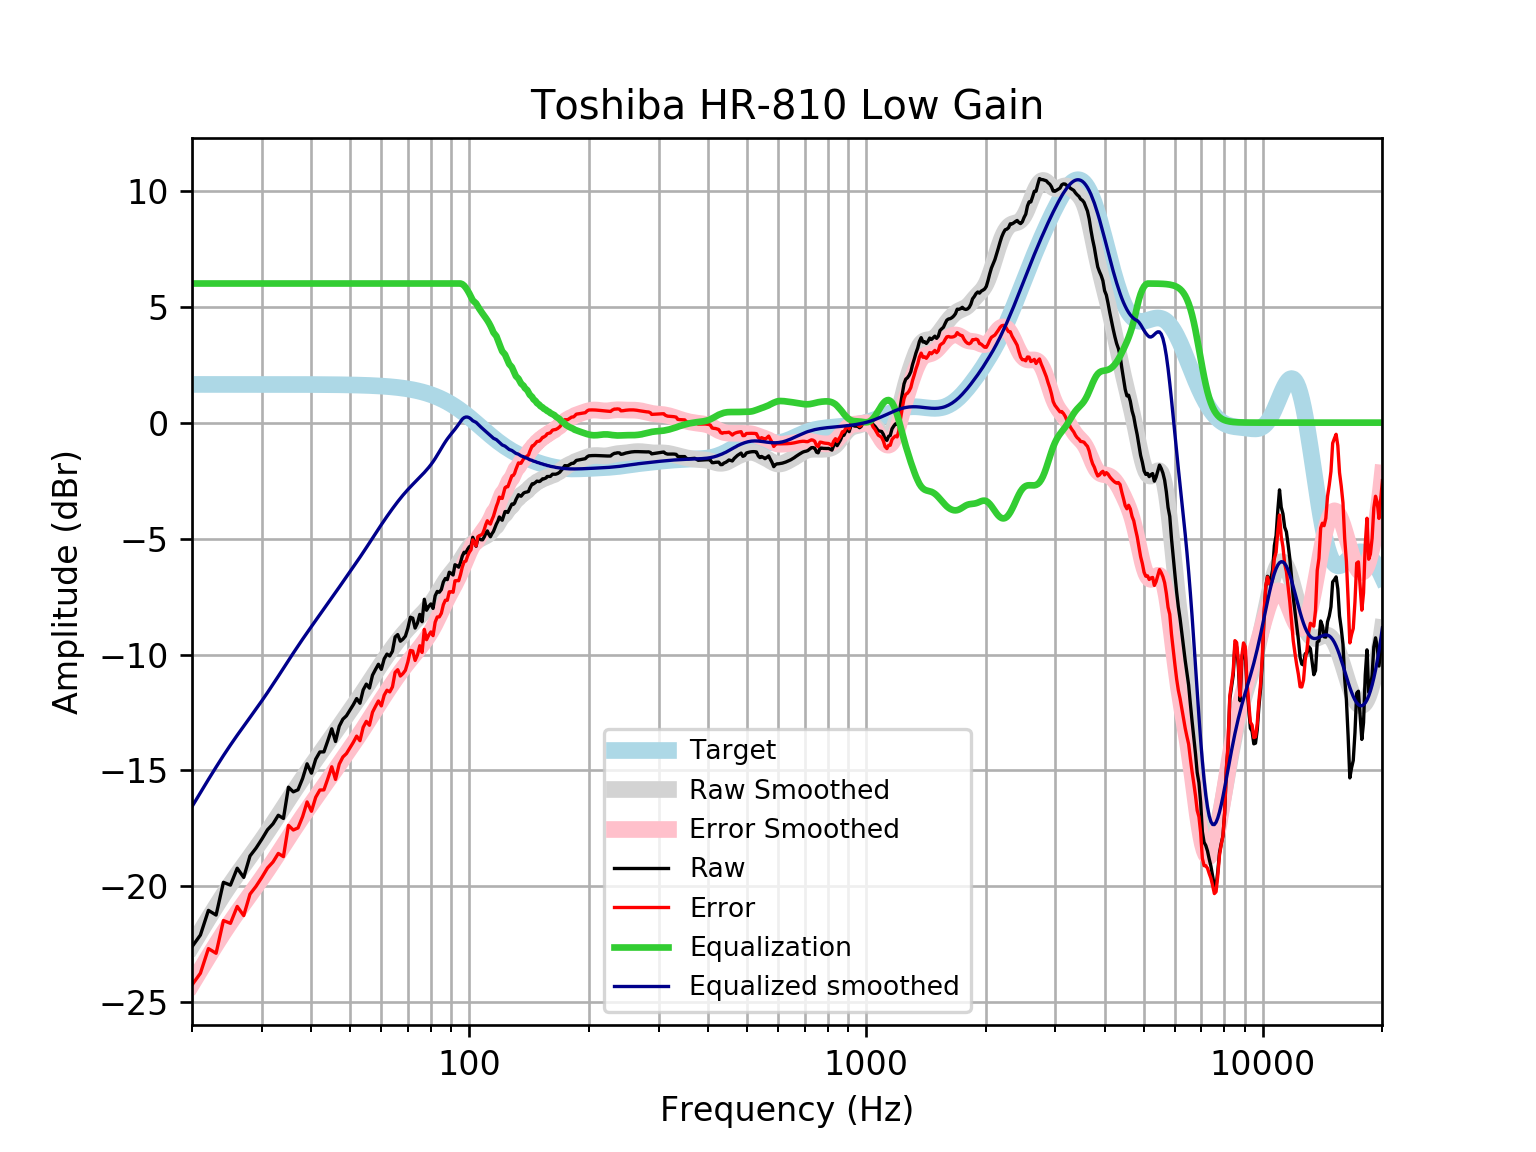

The file beside this chart, header and first rows:
frequency, raw, error, smoothed, error_smoothed, equalization, equalized_raw, equalized_smoothed, target
20, -22.6, -24.25, -22.56, -24.21, 6, -16.6, -16.56, 1.648
21, -22.1, -23.74, -21.96, -23.6, 6.0, -16.1, -15.96, 1.648
22, -21.03, -22.68, -21.39, -23.04, 6.0, -15.03, -15.39, 1.648
23, -21.24, -22.88, -20.86, -22.5, 6, -15.24, -14.86, 1.648
24, -19.82, -21.47, -20.36, -22.01, 6, -13.82, -14.36, 1.648
25, -19.94, -21.59, -19.9, -21.55, 6, -13.94, -13.9, 1.648
26, -19.22, -20.86, -19.48, -21.13, 6.0, -13.22, -13.48, 1.648
27, -19.61, -21.26, -19.09, -20.74, 6.0, -13.61, -13.09, 1.648
28, -18.69, -20.33, -18.71, -20.36, 6.0, -12.69, -12.71, 1.647
29, -18.35, -20, -18.35, -20, 6, -12.35, -12.35, 1.647
30, -17.96, -19.61, -17.99, -19.64, 6.0, -11.96, -11.99, 1.647
31, -17.56, -19.2, -17.64, -19.29, 6, -11.56, -11.64, 1.647
32, -17.3, -18.95, -17.29, -18.93, 6, -11.3, -11.29, 1.647
33, -16.93, -18.58, -16.94, -18.58, 6.0, -10.93, -10.94, 1.647
34, -17.07, -18.72, -16.59, -18.24, 6, -11.07, -10.59, 1.646
35, -15.72, -17.37, -16.26, -17.91, 6, -9.721, -10.26, 1.646
36, -15.92, -17.57, -15.94, -17.58, 6, -9.922, -9.939, 1.645
37, -15.83, -17.48, -15.63, -17.28, 6.0, -9.832, -9.632, 1.645
38, -15.35, -16.99, -15.34, -16.98, 6, -9.346, -9.339, 1.644
39, -14.71, -16.36, -15.06, -16.7, 6.0, -8.714, -9.059, 1.644
40, -15.12, -16.76, -14.79, -16.43, 6, -9.117, -8.791, 1.643
41, -14.51, -16.16, -14.53, -16.17, 6, -8.514, -8.533, 1.642
42, -14.2, -15.84, -14.28, -15.92, 6, -8.202, -8.281, 1.641
43, -14.2, -15.84, -14.04, -15.68, 6.0, -8.198, -8.036, 1.64
44, -13.71, -15.35, -13.79, -15.43, 6.0, -7.709, -7.795, 1.639
45, -13.2, -14.84, -13.56, -15.19, 6, -7.204, -7.557, 1.637
46, -13.75, -15.39, -13.32, -14.96, 6.0, -7.751, -7.324, 1.635
47, -13.09, -14.73, -13.09, -14.73, 6.0, -7.094, -7.094, 1.633
48, -12.79, -14.42, -12.87, -14.5, 6.0, -6.789, -6.87, 1.631
49, -12.64, -14.27, -12.65, -14.28, 6, -6.644, -6.65, 1.629
50, -12.4, -14.03, -12.43, -14.06, 6, -6.404, -6.434, 1.626
51, -12.16, -13.79, -12.22, -13.85, 6, -6.163, -6.223, 1.623
52, -11.9, -13.52, -12.01, -13.63, 6, -5.899, -6.013, 1.62
53, -12.1, -13.72, -11.81, -13.42, 6, -6.1, -5.805, 1.616
54, -11.53, -13.14, -11.6, -13.21, 6.0, -5.528, -5.598, 1.612
55, -11.28, -12.88, -11.39, -13, 6.0, -5.275, -5.391, 1.607
56, -11.45, -13.05, -11.19, -12.79, 6, -5.449, -5.185, 1.602
57, -10.89, -12.49, -10.98, -12.58, 6, -4.893, -4.982, 1.596
58, -10.65, -12.24, -10.78, -12.37, 6.0, -4.647, -4.783, 1.59
59, -10.42, -12, -10.59, -12.17, 6, -4.419, -4.589, 1.583
60, -10.64, -12.22, -10.4, -11.98, 6, -4.639, -4.402, 1.576
61, -10.19, -11.76, -10.22, -11.79, 6, -4.188, -4.22, 1.568
62, -9.982, -11.54, -10.04, -11.6, 6.0, -3.982, -4.045, 1.559
63, -10.06, -11.61, -9.875, -11.42, 6.0, -4.063, -3.875, 1.549
64, -9.857, -11.4, -9.712, -11.25, 6, -3.857, -3.712, 1.538
65, -9.242, -10.77, -9.556, -11.08, 6, -3.242, -3.556, 1.527
66, -9.141, -10.66, -9.407, -10.92, 6, -3.141, -3.407, 1.514
67, -9.426, -10.93, -9.266, -10.77, 6, -3.426, -3.266, 1.501
68, -9.338, -10.82, -9.132, -10.62, 6, -3.338, -3.132, 1.486
69, -9.208, -10.68, -9.006, -10.48, 6, -3.208, -3.006, 1.471
70, -8.863, -10.32, -8.886, -10.34, 6.0, -2.863, -2.886, 1.454
71, -8.39, -9.825, -8.773, -10.21, 6.0, -2.39, -2.773, 1.436
72, -8.432, -9.848, -8.665, -10.08, 6, -2.432, -2.665, 1.416
73, -8.859, -10.25, -8.56, -9.955, 6.0, -2.859, -2.56, 1.395
74, -8.645, -10.02, -8.457, -9.83, 6, -2.645, -2.457, 1.373
75, -8.27, -9.619, -8.356, -9.705, 6, -2.27, -2.356, 1.349
76, -8.586, -9.91, -8.254, -9.578, 6, -2.586, -2.254, 1.324
77, -7.617, -8.915, -8.15, -9.447, 6, -1.617, -2.15, 1.297
78, -8.091, -9.36, -8.043, -9.312, 6, -2.091, -2.043, 1.269
79, -7.926, -9.165, -7.931, -9.17, 6, -1.926, -1.931, 1.239
... 553 more rows
